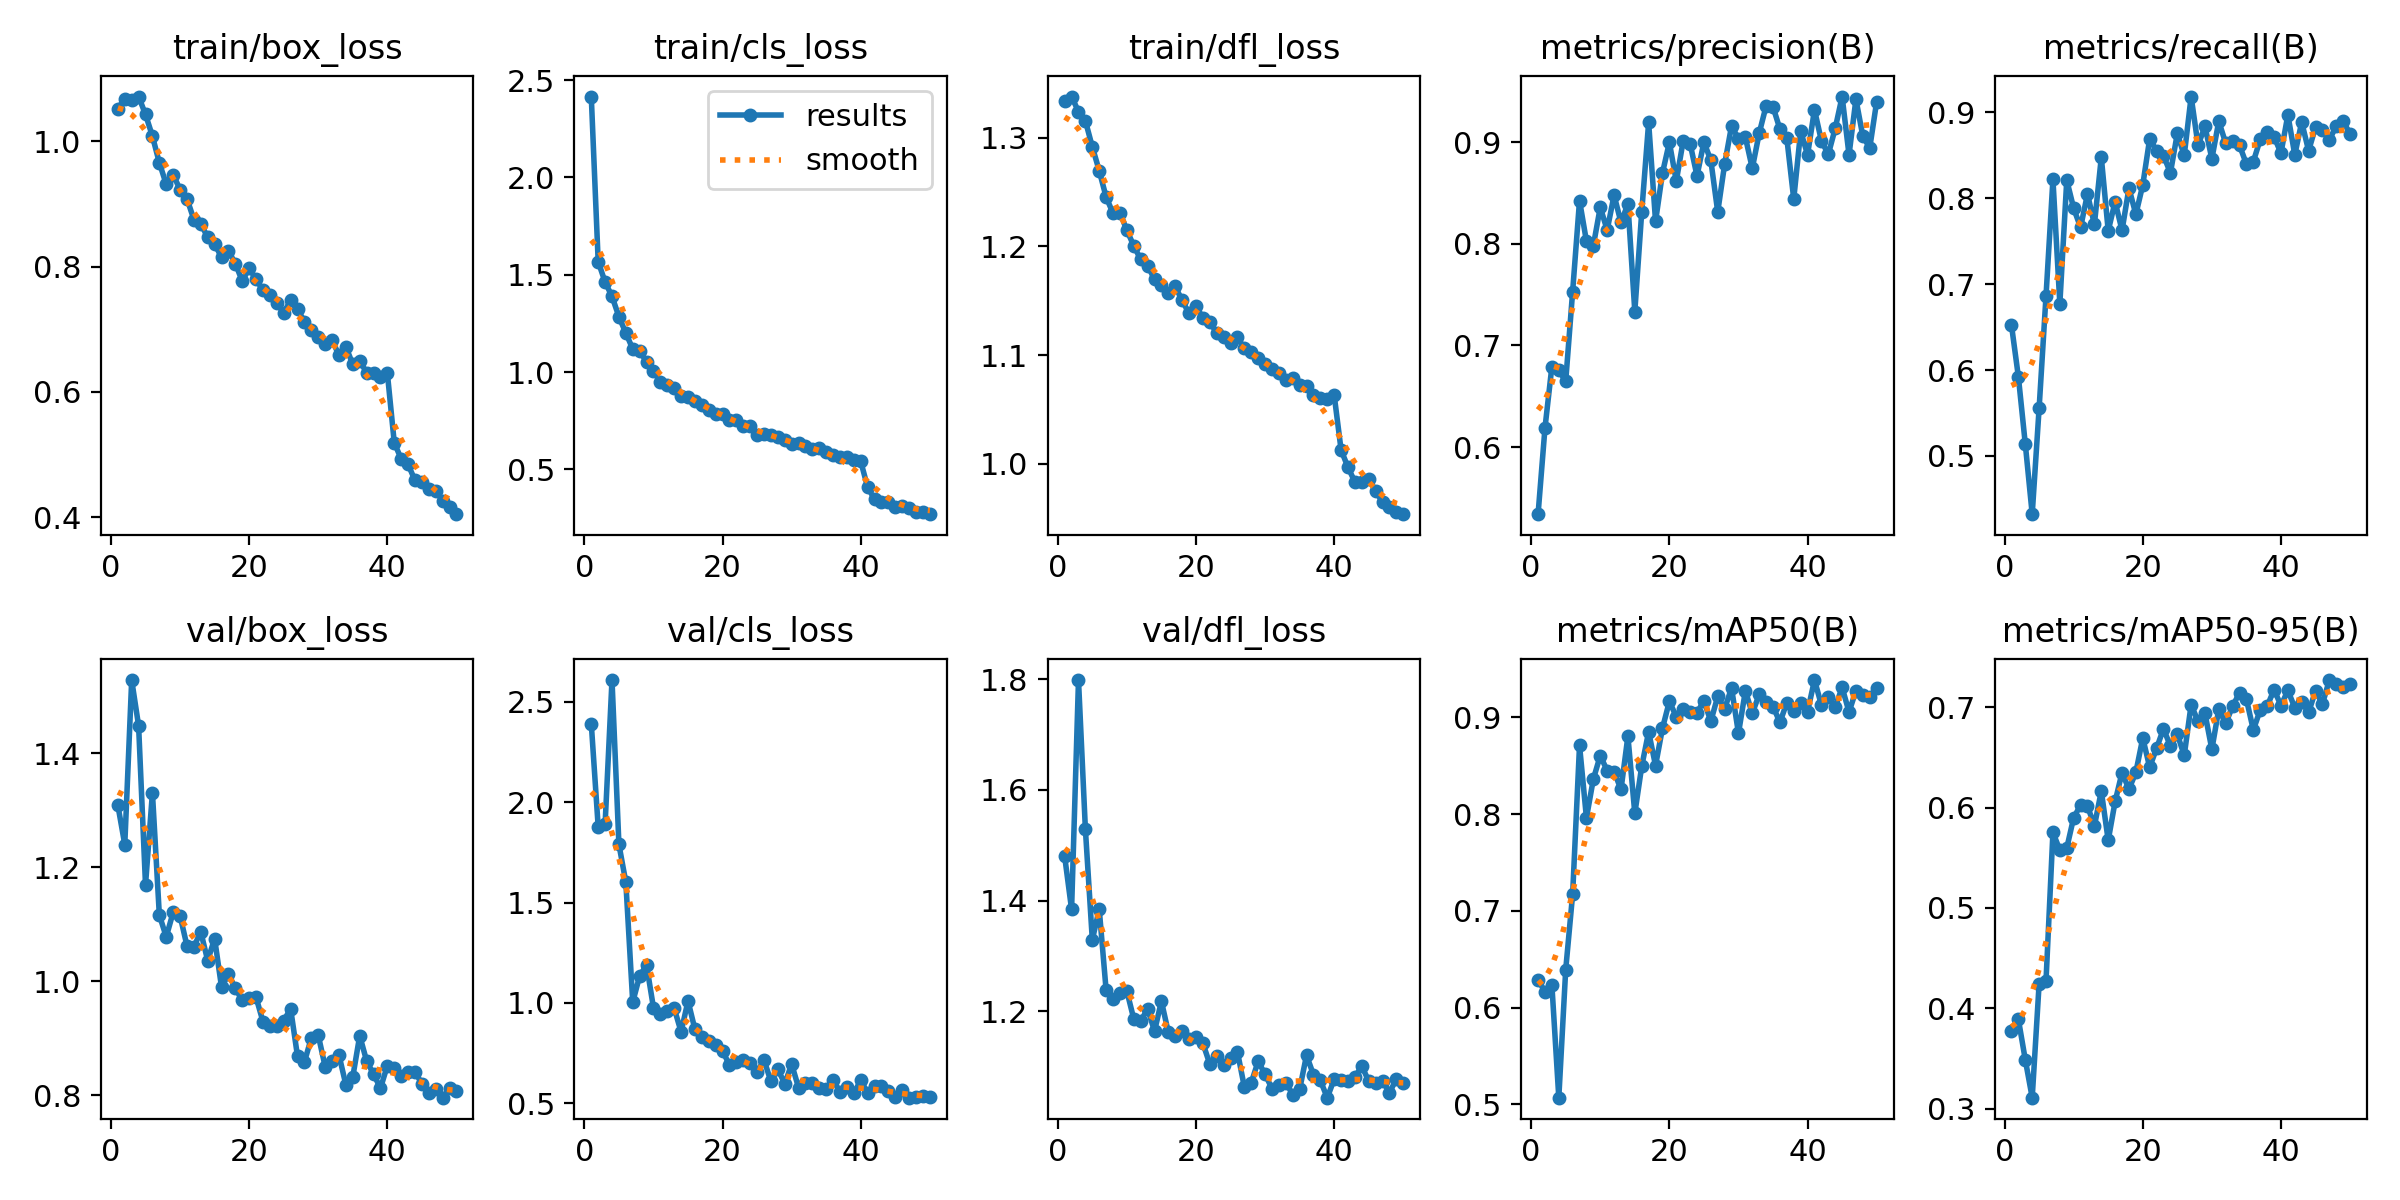

Data behind this chart, as committed beside it:
epoch, time, train/box_loss, train/cls_loss, train/dfl_loss, metrics/precision(B), metrics/recall(B), metrics/mAP50(B), metrics/mAP50-95(B), val/box_loss, val/cls_loss, val/dfl_loss, lr/pg0, lr/pg1, lr/pg2
1, 120.7, 1.052, 2.416, 1.334, 0.5341, 0.6523, 0.6283, 0.3775, 1.309, 2.392, 1.48, 0.0003673, 0.0003673, 0.0003673
2, 234.4, 1.068, 1.568, 1.338, 0.6189, 0.5921, 0.6166, 0.3891, 1.24, 1.878, 1.384, 0.000723, 0.000723, 0.000723
3, 353.4, 1.067, 1.463, 1.324, 0.6793, 0.5139, 0.623, 0.3488, 1.529, 1.891, 1.798, 0.001064, 0.001064, 0.001064
4, 485, 1.072, 1.389, 1.316, 0.6754, 0.4323, 0.5068, 0.3111, 1.448, 2.609, 1.529, 0.001045, 0.001045, 0.001045
5, 606.3, 1.043, 1.285, 1.292, 0.6649, 0.5555, 0.6392, 0.4244, 1.169, 1.79, 1.329, 0.001023, 0.001023, 0.001023
6, 726.9, 1.008, 1.201, 1.27, 0.7528, 0.6865, 0.7169, 0.4276, 1.331, 1.601, 1.385, 0.001001, 0.001001, 0.001001
7, 848.7, 0.9659, 1.119, 1.245, 0.8424, 0.8219, 0.871, 0.5753, 1.116, 1.003, 1.238, 0.000979, 0.000979, 0.000979
8, 969, 0.9316, 1.108, 1.23, 0.8024, 0.6771, 0.7961, 0.5575, 1.078, 1.134, 1.222, 0.000957, 0.000957, 0.000957
9, 1089, 0.9471, 1.053, 1.231, 0.7982, 0.821, 0.8362, 0.5596, 1.121, 1.188, 1.233, 0.000935, 0.000935, 0.000935
10, 1211, 0.9229, 1.005, 1.215, 0.8358, 0.7883, 0.8604, 0.5899, 1.115, 0.9756, 1.237, 0.000913, 0.000913, 0.000913
11, 1331, 0.9085, 0.9493, 1.201, 0.8135, 0.766, 0.8449, 0.6023, 1.062, 0.9465, 1.186, 0.000891, 0.000891, 0.000891
12, 1452, 0.8752, 0.9347, 1.188, 0.8477, 0.805, 0.844, 0.6016, 1.061, 0.9608, 1.182, 0.000869, 0.000869, 0.000869
13, 1572, 0.8685, 0.916, 1.182, 0.8209, 0.7695, 0.8254, 0.5816, 1.087, 0.9725, 1.205, 0.000847, 0.000847, 0.000847
14, 1690, 0.847, 0.8783, 1.17, 0.839, 0.8476, 0.8805, 0.6163, 1.036, 0.8554, 1.164, 0.000825, 0.000825, 0.000825
15, 1828, 0.8358, 0.8708, 1.165, 0.7333, 0.7621, 0.8007, 0.5673, 1.075, 1.009, 1.219, 0.000803, 0.000803, 0.000803
16, 1997, 0.8155, 0.8499, 1.157, 0.8312, 0.796, 0.8494, 0.606, 0.9897, 0.8676, 1.162, 0.000781, 0.000781, 0.000781
17, 2169, 0.825, 0.8284, 1.163, 0.9192, 0.7626, 0.885, 0.6348, 1.012, 0.8293, 1.156, 0.000759, 0.000759, 0.000759
18, 2345, 0.805, 0.8045, 1.15, 0.822, 0.8117, 0.8501, 0.6182, 0.9876, 0.8102, 1.165, 0.000737, 0.000737, 0.000737
19, 2516, 0.7771, 0.7865, 1.138, 0.8695, 0.7812, 0.8887, 0.6351, 0.9662, 0.7891, 1.15, 0.000715, 0.000715, 0.000715
20, 2683, 0.7975, 0.7863, 1.146, 0.8996, 0.8154, 0.9165, 0.6691, 0.9706, 0.7615, 1.154, 0.000693, 0.000693, 0.000693
21, 2855, 0.7797, 0.7562, 1.134, 0.8615, 0.8691, 0.9007, 0.6401, 0.9716, 0.6883, 1.143, 0.000671, 0.000671, 0.000671
22, 2954, 0.7625, 0.7513, 1.131, 0.9011, 0.8551, 0.909, 0.659, 0.9291, 0.7059, 1.105, 0.000649, 0.000649, 0.000649
23, 3049, 0.7548, 0.7205, 1.12, 0.8985, 0.8496, 0.906, 0.6785, 0.9213, 0.7148, 1.12, 0.000627, 0.000627, 0.000627
24, 3145, 0.7414, 0.7243, 1.117, 0.8667, 0.8295, 0.9049, 0.6612, 0.9213, 0.6978, 1.103, 0.0006051, 0.0006051, 0.0006051
25, 3240, 0.7266, 0.6787, 1.111, 0.9, 0.8753, 0.917, 0.6731, 0.9307, 0.656, 1.115, 0.0005831, 0.0005831, 0.0005831
26, 3336, 0.7463, 0.6809, 1.116, 0.8819, 0.8498, 0.896, 0.6518, 0.9518, 0.7149, 1.127, 0.0005611, 0.0005611, 0.0005611
27, 3431, 0.7326, 0.6748, 1.106, 0.8313, 0.9183, 0.9217, 0.7024, 0.868, 0.6078, 1.064, 0.0005391, 0.0005391, 0.0005391
28, 3526, 0.7118, 0.6653, 1.103, 0.8782, 0.8615, 0.909, 0.6858, 0.8585, 0.6684, 1.071, 0.0005171, 0.0005171, 0.0005171
29, 3623, 0.6981, 0.6506, 1.097, 0.9159, 0.8837, 0.9303, 0.6937, 0.9006, 0.5968, 1.11, 0.0004951, 0.0004951, 0.0004951
30, 3718, 0.6877, 0.6321, 1.092, 0.9032, 0.8459, 0.8835, 0.6579, 0.9052, 0.6941, 1.087, 0.0004731, 0.0004731, 0.0004731
31, 3813, 0.6765, 0.6349, 1.087, 0.9048, 0.8896, 0.9273, 0.6979, 0.8499, 0.5764, 1.061, 0.0004511, 0.0004511, 0.0004511
32, 3909, 0.6828, 0.6179, 1.083, 0.8741, 0.8641, 0.9041, 0.6837, 0.8601, 0.6019, 1.068, 0.0004291, 0.0004291, 0.0004291
33, 4005, 0.6585, 0.6059, 1.077, 0.9086, 0.8661, 0.9238, 0.7008, 0.8703, 0.6019, 1.072, 0.0004071, 0.0004071, 0.0004071
34, 4100, 0.6718, 0.6075, 1.079, 0.9355, 0.8615, 0.9161, 0.7142, 0.8179, 0.5773, 1.05, 0.0003851, 0.0003851, 0.0003851
35, 4196, 0.6441, 0.5904, 1.073, 0.9346, 0.8398, 0.9112, 0.7078, 0.8324, 0.5696, 1.059, 0.0003631, 0.0003631, 0.0003631
36, 4292, 0.6501, 0.5729, 1.071, 0.9126, 0.8426, 0.8948, 0.6772, 0.9044, 0.6158, 1.121, 0.0003411, 0.0003411, 0.0003411
37, 4387, 0.6305, 0.562, 1.063, 0.9036, 0.8684, 0.9152, 0.6972, 0.8599, 0.555, 1.086, 0.0003191, 0.0003191, 0.0003191
38, 4483, 0.6309, 0.564, 1.06, 0.8439, 0.8771, 0.9069, 0.7008, 0.8371, 0.5826, 1.075, 0.0002971, 0.0002971, 0.0002971
39, 4579, 0.6242, 0.5477, 1.059, 0.9107, 0.8716, 0.9151, 0.7173, 0.8121, 0.5505, 1.044, 0.0002751, 0.0002751, 0.0002751
40, 4674, 0.6298, 0.541, 1.063, 0.8875, 0.8525, 0.9059, 0.7016, 0.852, 0.6136, 1.077, 0.0002531, 0.0002531, 0.0002531
41, 4769, 0.5188, 0.4072, 1.013, 0.9317, 0.897, 0.9386, 0.7165, 0.8475, 0.5502, 1.076, 0.0002311, 0.0002311, 0.0002311
42, 4863, 0.4931, 0.3469, 0.9967, 0.9012, 0.8505, 0.9129, 0.6994, 0.8335, 0.5861, 1.074, 0.0002091, 0.0002091, 0.0002091
43, 4958, 0.4843, 0.3334, 0.9833, 0.8879, 0.8886, 0.9213, 0.7053, 0.8404, 0.5835, 1.082, 0.0001871, 0.0001871, 0.0001871
44, 5052, 0.4587, 0.3327, 0.9835, 0.9133, 0.8553, 0.9105, 0.6947, 0.8409, 0.5581, 1.101, 0.0001651, 0.0001651, 0.0001651
45, 5146, 0.4554, 0.3093, 0.9863, 0.9447, 0.8827, 0.9309, 0.7161, 0.82, 0.5289, 1.074, 0.0001431, 0.0001431, 0.0001431
46, 5241, 0.4453, 0.3128, 0.9751, 0.8874, 0.8799, 0.9056, 0.703, 0.8032, 0.5668, 1.072, 0.0001211, 0.0001211, 0.0001211
47, 5335, 0.4425, 0.3014, 0.9646, 0.9421, 0.8678, 0.9275, 0.7269, 0.8107, 0.527, 1.075, 9.91012e-05, 9.91012e-05, 9.91012e-05
48, 5430, 0.4266, 0.2836, 0.9605, 0.9056, 0.8842, 0.9234, 0.7233, 0.7956, 0.5314, 1.053, 7.71034e-05, 7.71034e-05, 7.71034e-05
49, 5524, 0.4157, 0.282, 0.9554, 0.8943, 0.8894, 0.9214, 0.7198, 0.8127, 0.5342, 1.078, 5.51056e-05, 5.51056e-05, 5.51056e-05
50, 5619, 0.4048, 0.27, 0.9536, 0.9398, 0.875, 0.9302, 0.7232, 0.8067, 0.5289, 1.072, 3.31078e-05, 3.31078e-05, 3.31078e-05
